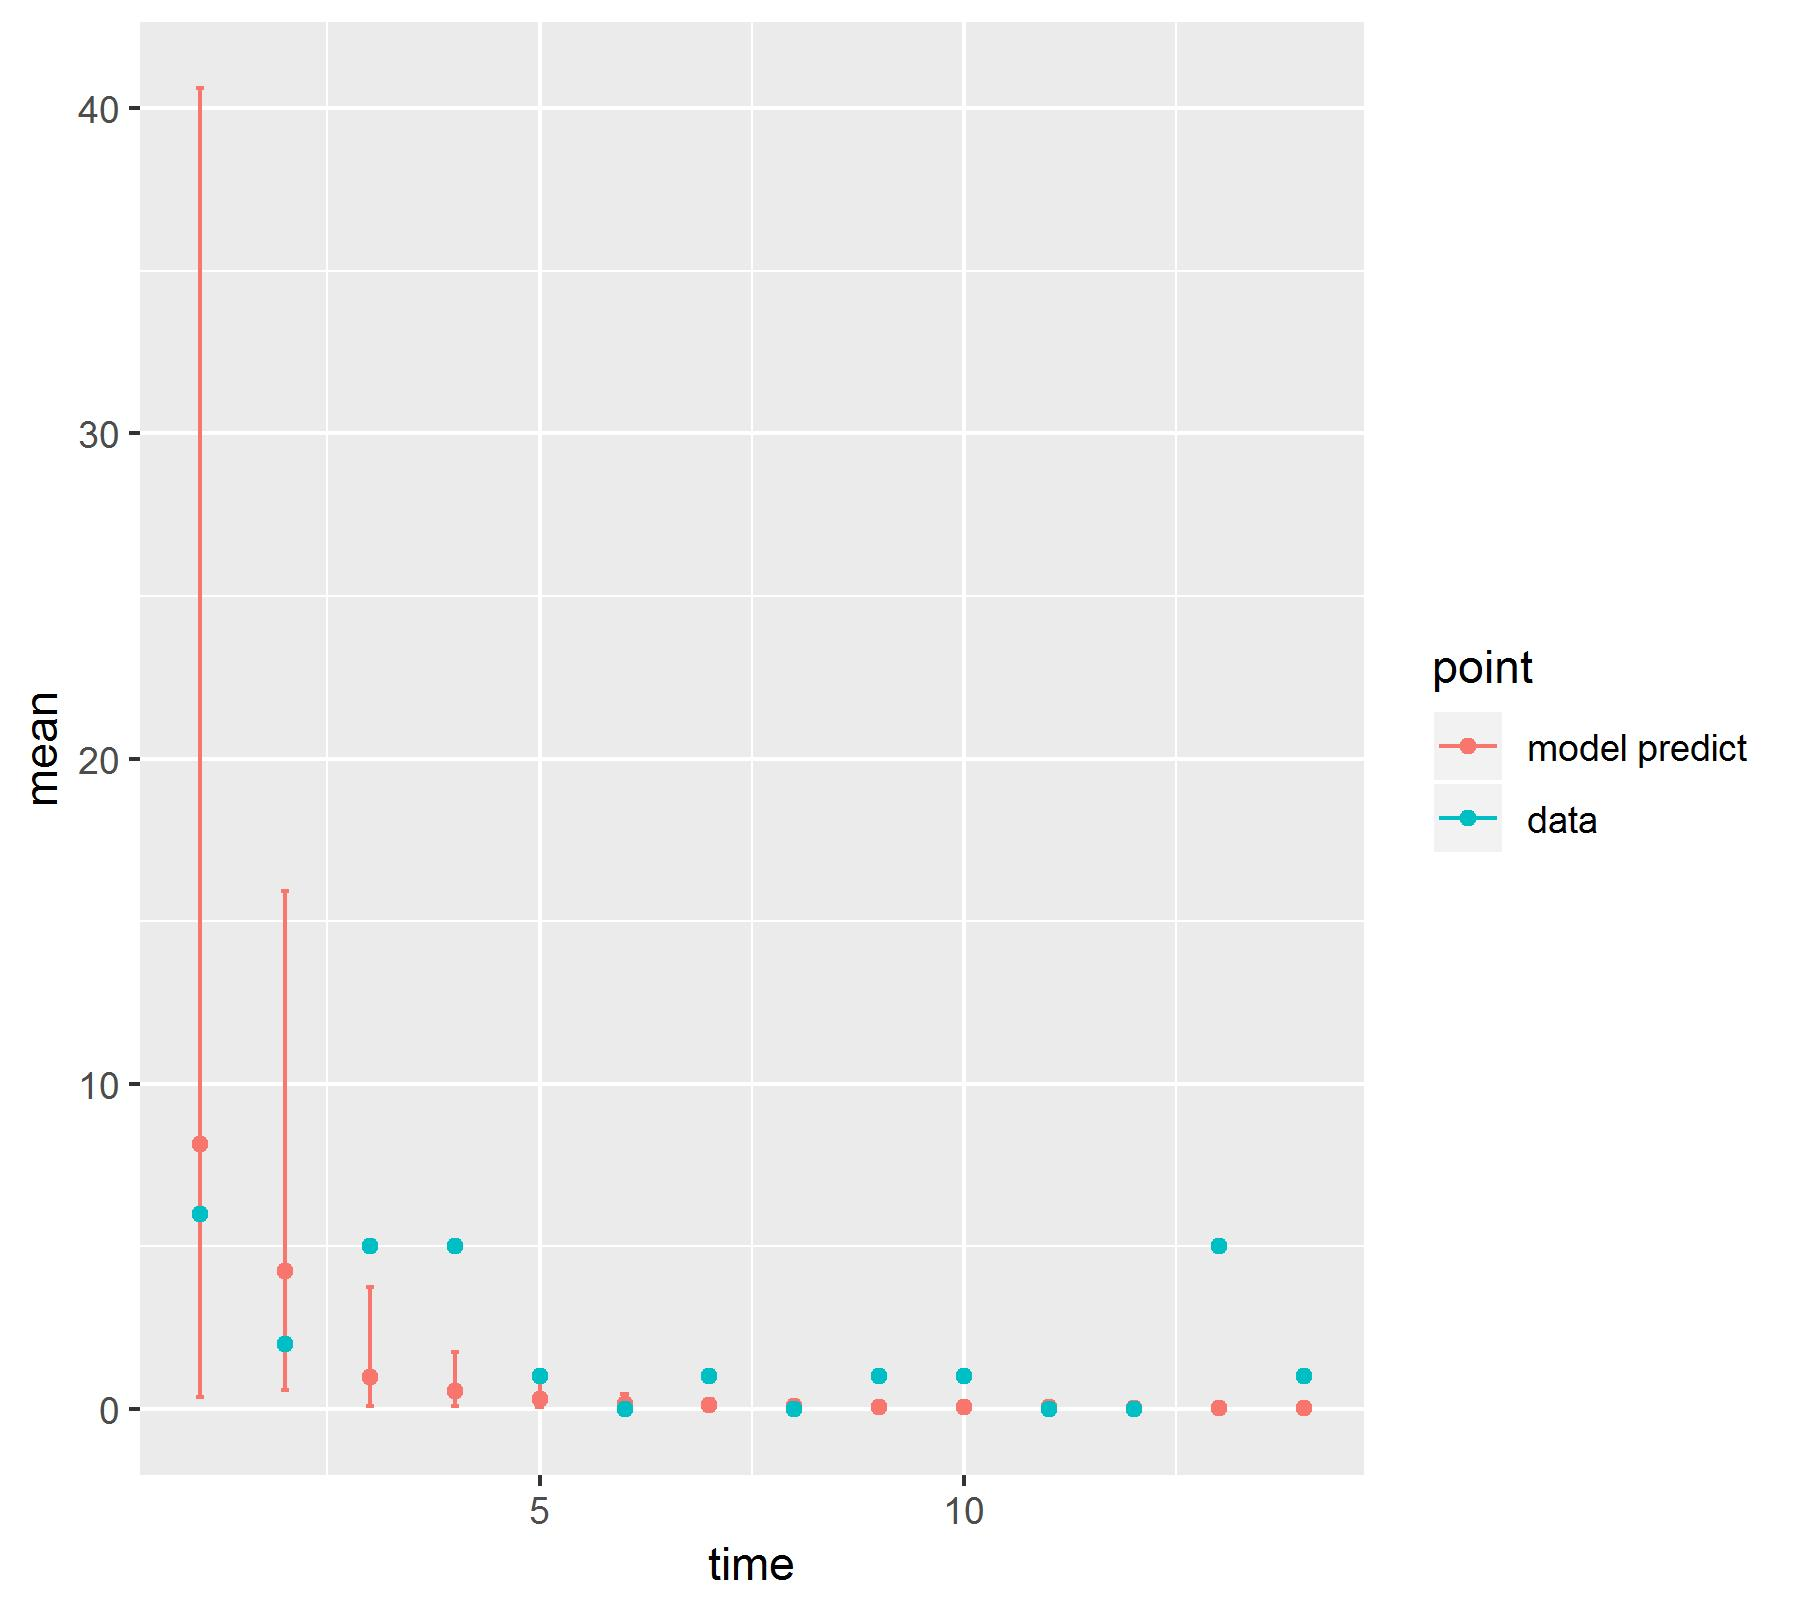

The table this chart was drawn from, first rows:
, point, mean, low, high, time
1, model predict, 8.132, 0.3694, 40.62, 1
2, model predict, 4.233, 0.5672, 15.92, 2
3, model predict, 0.9697, 0.08835, 3.743, 3
4, model predict, 0.5307, 0.08595, 1.736, 4
5, model predict, 0.2896, 0.05067, 0.9455, 5
6, model predict, 0.1376, 0.0244, 0.4376, 6
7, model predict, 0.1032, 0.01958, 0.3091, 7
8, model predict, 0.07763, 0.01895, 0.2078, 8
9, model predict, 0.0623, 0.01706, 0.1642, 9
10, model predict, 0.05085, 0.01343, 0.1321, 10
11, model predict, 0.0401, 0.01033, 0.1055, 11
12, model predict, 0.03341, 0.008427, 0.08879, 12
13, model predict, 0.02724, 0.00669, 0.0736, 13
14, model predict, 0.02205, 0.005223, 0.06103, 14
X1993, data, 6, 6, 6, 1
X1994, data, 2, 2, 2, 2
X1995, data, 5, 5, 5, 3
X1996, data, 5, 5, 5, 4
X1997, data, 1, 1, 1, 5
X1998, data, 0, 0, 0, 6
X1999, data, 1, 1, 1, 7
X2000, data, 0, 0, 0, 8
X2001, data, 1, 1, 1, 9
X2002, data, 1, 1, 1, 10
X2003, data, 0, 0, 0, 11
X2004, data, 0, 0, 0, 12
X2005, data, 5, 5, 5, 13
X2006, data, 1, 1, 1, 14
